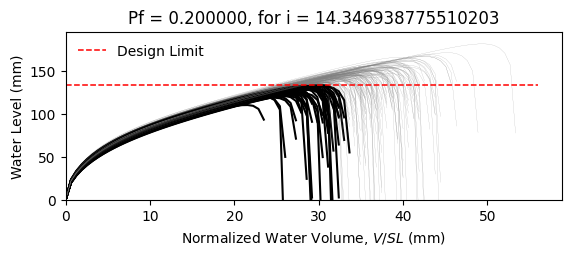

The table this chart was drawn from, first rows:
W10X12, L = 360.0 in, slope = 0.020833333333333332 in/in, dead load = 6.944444444444444e-05 kip/in…
zwlim AISC Appendix 2, zwlim DAMP, zwlim Proposed for ASCE 7, zwlim Neglect Ponding, dhnom Denver, dhnom New York, dhnom New Orleans, dh Denver, dh New York, dh New Orleans, dmax
4.472, 3.396, 4.412, 7.15, 1.11, 1.11, 1.11, 2.986, 2.986, 2.986, 5.721, Safe, 
4.472, 3.396, 4.412, 7.15, 1.11, 1.11, 1.11, 2.986, 2.986, 2.986, 5.349, Safe, 
4.472, 3.396, 4.412, 7.15, 1.11, 1.11, 1.11, 2.986, 2.986, 2.986, 5.438, Safe, 
4.472, 3.396, 4.412, 7.15, 1.11, 1.11, 1.11, 2.986, 2.986, 2.986, 6.169, Safe, 
4.472, 3.396, 4.412, 7.15, 1.11, 1.11, 1.11, 2.986, 2.986, 2.986, 4.829, Fail, 
4.472, 3.396, 4.412, 7.15, 1.11, 1.11, 1.11, 2.986, 2.986, 2.986, 7.151, Safe, 
4.472, 3.396, 4.412, 7.15, 1.11, 1.11, 1.11, 2.986, 2.986, 2.986, 5.585, Safe, 
4.472, 3.396, 4.412, 7.15, 1.11, 1.11, 1.11, 2.986, 2.986, 2.986, 5.186, Fail, 
4.472, 3.396, 4.412, 7.15, 1.11, 1.11, 1.11, 2.986, 2.986, 2.986, 5.895, Safe, 
4.472, 3.396, 4.412, 7.15, 1.11, 1.11, 1.11, 2.986, 2.986, 2.986, 5.529, Safe, 
4.472, 3.396, 4.412, 7.15, 1.11, 1.11, 1.11, 2.986, 2.986, 2.986, 4.761, Fail, 
4.472, 3.396, 4.412, 7.15, 1.11, 1.11, 1.11, 2.986, 2.986, 2.986, 4.727, Fail, 
4.472, 3.396, 4.412, 7.15, 1.11, 1.11, 1.11, 2.986, 2.986, 2.986, 6.195, Safe, 
4.472, 3.396, 4.412, 7.15, 1.11, 1.11, 1.11, 2.986, 2.986, 2.986, 5.316, Safe, 
4.472, 3.396, 4.412, 7.15, 1.11, 1.11, 1.11, 2.986, 2.986, 2.986, 5.87, Safe, 
4.472, 3.396, 4.412, 7.15, 1.11, 1.11, 1.11, 2.986, 2.986, 2.986, 5.574, Safe, 
4.472, 3.396, 4.412, 7.15, 1.11, 1.11, 1.11, 2.986, 2.986, 2.986, 5.712, Safe, 
4.472, 3.396, 4.412, 7.15, 1.11, 1.11, 1.11, 2.986, 2.986, 2.986, 6.294, Safe, 
4.472, 3.396, 4.412, 7.15, 1.11, 1.11, 1.11, 2.986, 2.986, 2.986, 5.322, Safe, 
4.472, 3.396, 4.412, 7.15, 1.11, 1.11, 1.11, 2.986, 2.986, 2.986, 5.669, Safe, 
4.472, 3.396, 4.412, 7.15, 1.11, 1.11, 1.11, 2.986, 2.986, 2.986, 5.106, Fail, 
4.472, 3.396, 4.412, 7.15, 1.11, 1.11, 1.11, 2.986, 2.986, 2.986, 5.97, Safe, 
4.472, 3.396, 4.412, 7.15, 1.11, 1.11, 1.11, 2.986, 2.986, 2.986, 5.621, Safe, 
4.472, 3.396, 4.412, 7.15, 1.11, 1.11, 1.11, 2.986, 2.986, 2.986, 5.646, Safe, 
4.472, 3.396, 4.412, 7.15, 1.11, 1.11, 1.11, 2.986, 2.986, 2.986, 5.636, Safe, 
4.472, 3.396, 4.412, 7.15, 1.11, 1.11, 1.11, 2.986, 2.986, 2.986, 5.037, Fail, 
4.472, 3.396, 4.412, 7.15, 1.11, 1.11, 1.11, 2.986, 2.986, 2.986, 5.977, Safe, 
4.472, 3.396, 4.412, 7.15, 1.11, 1.11, 1.11, 2.986, 2.986, 2.986, 5.434, Safe, 
4.472, 3.396, 4.412, 7.15, 1.11, 1.11, 1.11, 2.986, 2.986, 2.986, 5.334, Safe, 
4.472, 3.396, 4.412, 7.15, 1.11, 1.11, 1.11, 2.986, 2.986, 2.986, 6.091, Safe, 
4.472, 3.396, 4.412, 7.15, 1.11, 1.11, 1.11, 2.986, 2.986, 2.986, 6.094, Safe, 
4.472, 3.396, 4.412, 7.15, 1.11, 1.11, 1.11, 2.986, 2.986, 2.986, 5.73, Safe, 
4.472, 3.396, 4.412, 7.15, 1.11, 1.11, 1.11, 2.986, 2.986, 2.986, 5.386, Safe, 
4.472, 3.396, 4.412, 7.15, 1.11, 1.11, 1.11, 2.986, 2.986, 2.986, 6.223, Safe, 
4.472, 3.396, 4.412, 7.15, 1.11, 1.11, 1.11, 2.986, 2.986, 2.986, 5.918, Safe, 
4.472, 3.396, 4.412, 7.15, 1.11, 1.11, 1.11, 2.986, 2.986, 2.986, 5.288, Safe, 
4.472, 3.396, 4.412, 7.15, 1.11, 1.11, 1.11, 2.986, 2.986, 2.986, 5.595, Safe, 
4.472, 3.396, 4.412, 7.15, 1.11, 1.11, 1.11, 2.986, 2.986, 2.986, 5.977, Safe, 
4.472, 3.396, 4.412, 7.15, 1.11, 1.11, 1.11, 2.986, 2.986, 2.986, 6.247, Safe, 
4.472, 3.396, 4.412, 7.15, 1.11, 1.11, 1.11, 2.986, 2.986, 2.986, 4.808, Fail, 
4.472, 3.396, 4.412, 7.15, 1.11, 1.11, 1.11, 2.986, 2.986, 2.986, 6.54, Safe, 
4.472, 3.396, 4.412, 7.15, 1.11, 1.11, 1.11, 2.986, 2.986, 2.986, 5.55, Safe, 
4.472, 3.396, 4.412, 7.15, 1.11, 1.11, 1.11, 2.986, 2.986, 2.986, 5.46, Safe, 
4.472, 3.396, 4.412, 7.15, 1.11, 1.11, 1.11, 2.986, 2.986, 2.986, 5.73, Safe, 
4.472, 3.396, 4.412, 7.15, 1.11, 1.11, 1.11, 2.986, 2.986, 2.986, 6.079, Safe, 
4.472, 3.396, 4.412, 7.15, 1.11, 1.11, 1.11, 2.986, 2.986, 2.986, 5.118, Fail, 
4.472, 3.396, 4.412, 7.15, 1.11, 1.11, 1.11, 2.986, 2.986, 2.986, 5.767, Safe, 
4.472, 3.396, 4.412, 7.15, 1.11, 1.11, 1.11, 2.986, 2.986, 2.986, 5.16, Fail, 
4.472, 3.396, 4.412, 7.15, 1.11, 1.11, 1.11, 2.986, 2.986, 2.986, 5.692, Safe, 
4.472, 3.396, 4.412, 7.15, 1.11, 1.11, 1.11, 2.986, 2.986, 2.986, 5.226, Fail, 
4.472, 3.396, 4.412, 7.15, 1.11, 1.11, 1.11, 2.986, 2.986, 2.986, 5.884, Safe, 
4.472, 3.396, 4.412, 7.15, 1.11, 1.11, 1.11, 2.986, 2.986, 2.986, 4.723, Fail, 
4.472, 3.396, 4.412, 7.15, 1.11, 1.11, 1.11, 2.986, 2.986, 2.986, 5.765, Safe, 
4.472, 3.396, 4.412, 7.15, 1.11, 1.11, 1.11, 2.986, 2.986, 2.986, 5.394, Safe, 
4.472, 3.396, 4.412, 7.15, 1.11, 1.11, 1.11, 2.986, 2.986, 2.986, 6.361, Safe, 
4.472, 3.396, 4.412, 7.15, 1.11, 1.11, 1.11, 2.986, 2.986, 2.986, 5.048, Fail, 
4.472, 3.396, 4.412, 7.15, 1.11, 1.11, 1.11, 2.986, 2.986, 2.986, 5.524, Safe, 
4.472, 3.396, 4.412, 7.15, 1.11, 1.11, 1.11, 2.986, 2.986, 2.986, 5.187, Fail, 
4.472, 3.396, 4.412, 7.15, 1.11, 1.11, 1.11, 2.986, 2.986, 2.986, 5.16, Fail, 
... 142 more rows
